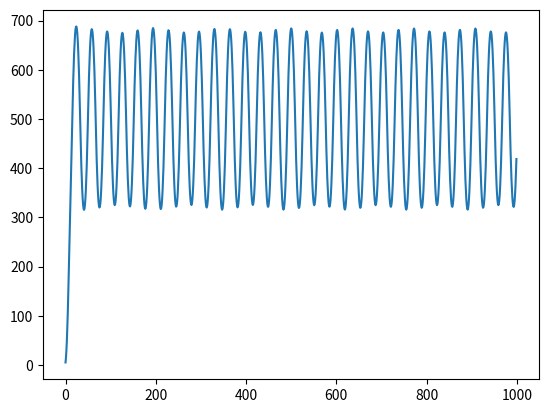

Write the Python code that produced this figure.
import matplotlib.pyplot as plt
import numpy as np


current_speed = 0.0
target_speed = 500.0

current_acc = 0.0
inc_acc = 5.0
max_acc = 40.0

def move(amount: float):
    global current_speed
    global target_speed
    global current_acc
    global inc_acc
    global max_acc
    
    if abs(amount) > 1.0:
        amount = 1.0 * np.sign(amount)

    current_acc += amount * inc_acc
    if abs(current_acc) > max_acc:
        current_acc = max_acc * np.sign(current_acc)

    current_speed += current_acc
    
total_time = 1000

t = np.arange(0, total_time, 1)
y = np.array([0] * total_time, float)

p_k = 10.0

for c in range(total_time):
    p = p_k * ((target_speed - current_speed) / target_speed)
    move(p)

    print(current_acc)
    y[c] = current_speed


plt.plot(t, y)
plt.show()
